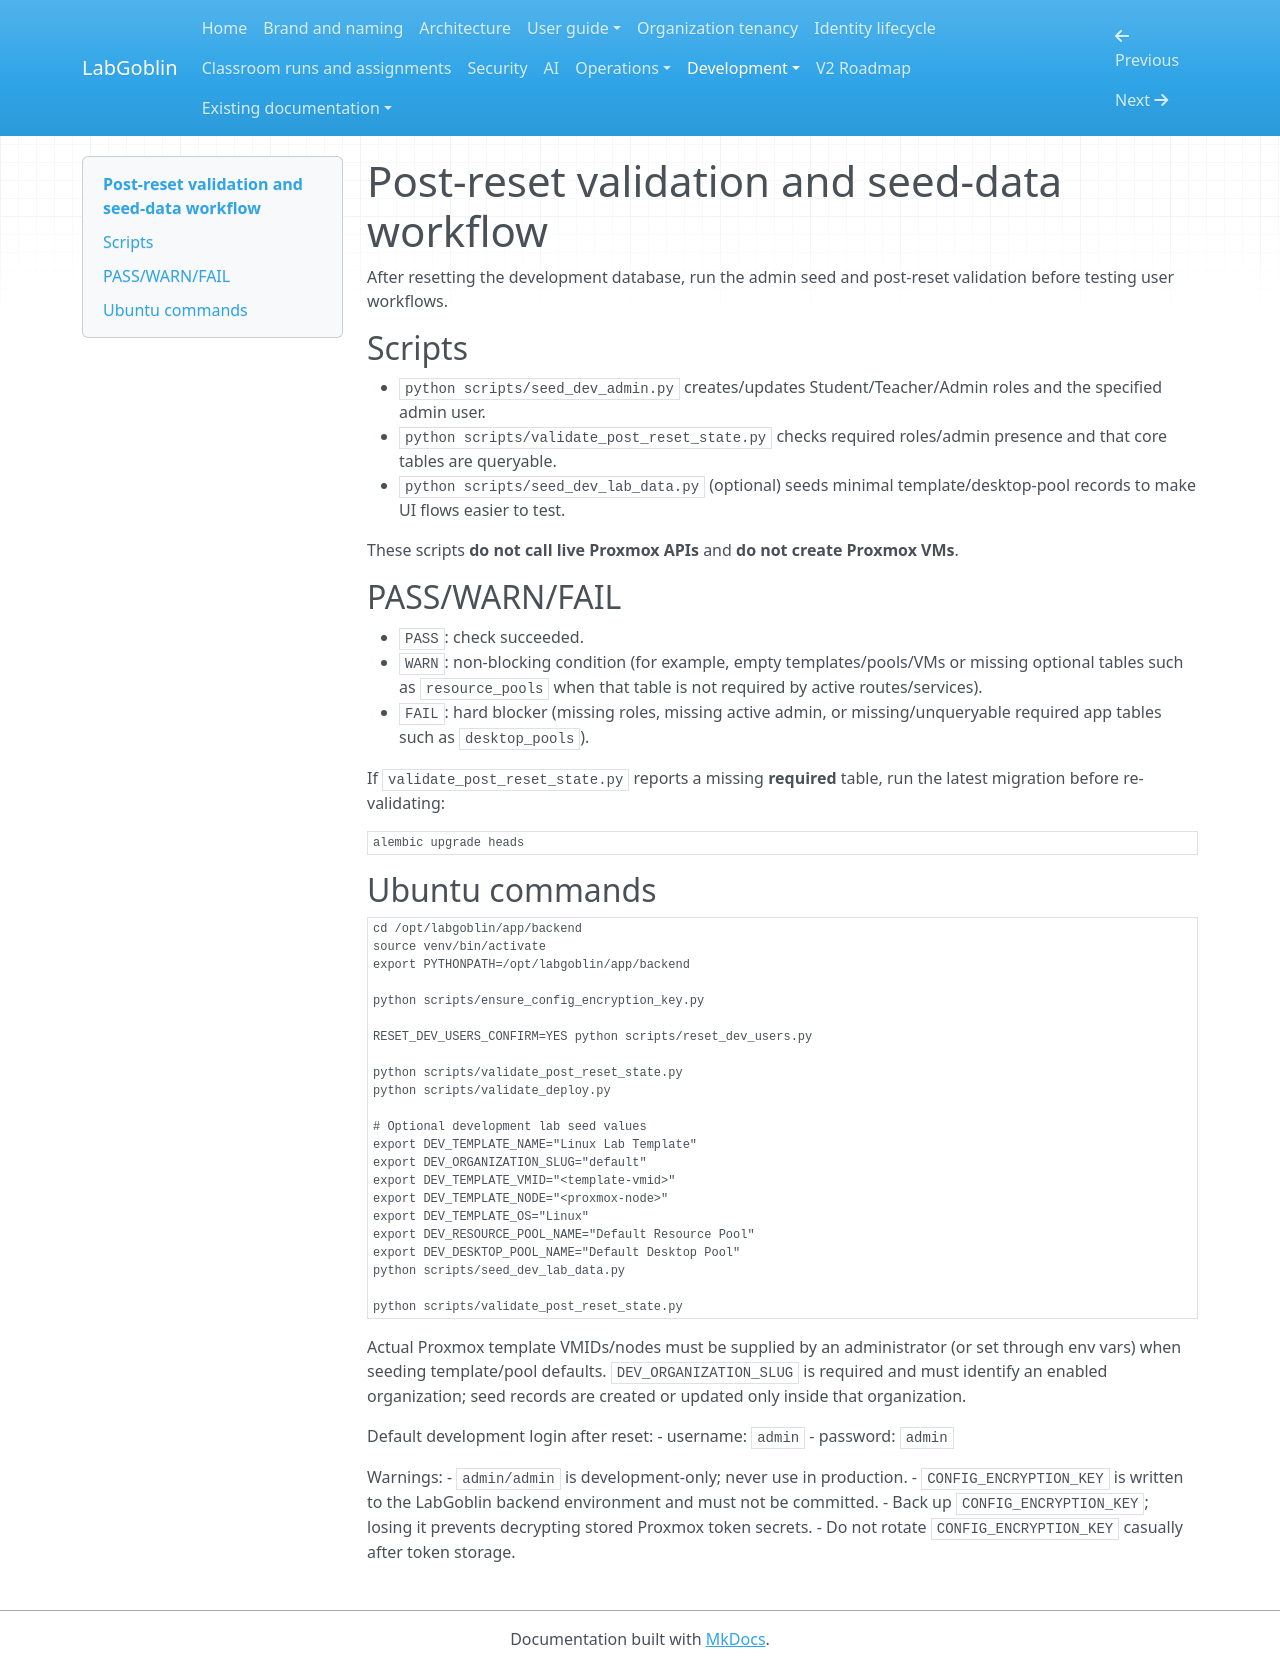

repository: wagnerks1990/proxmox-lab-platform · page: post-reset-validation/index.html · generator: mkdocs

# Post-reset validation and seed-data workflow

After resetting the development database, run the admin seed and post-reset validation before testing user workflows.

## Scripts

- `python scripts/seed_dev_admin.py` creates/updates Student/Teacher/Admin roles and the specified admin user.
- `python scripts/validate_post_reset_state.py` checks required roles/admin presence and that core tables are queryable.
- `python scripts/seed_dev_lab_data.py` (optional) seeds minimal template/desktop-pool records to make UI flows easier to test.

These scripts **do not call live Proxmox APIs** and **do not create Proxmox VMs**.

## PASS/WARN/FAIL

- `PASS`: check succeeded.
- `WARN`: non-blocking condition (for example, empty templates/pools/VMs or missing optional tables such as `resource_pools` when that table is not required by active routes/services).
- `FAIL`: hard blocker (missing roles, missing active admin, or missing/unqueryable required app tables such as `desktop_pools`).

If `validate_post_reset_state.py` reports a missing **required** table, run the latest migration before re-validating:

```bash
alembic upgrade heads
```

## Ubuntu commands

```bash
cd /opt/labgoblin/app/backend
source venv/bin/activate
export PYTHONPATH=/opt/labgoblin/app/backend

python scripts/ensure_config_encryption_key.py

RESET_DEV_USERS_CONFIRM=YES python scripts/reset_dev_users.py

python scripts/validate_post_reset_state.py
python scripts/validate_deploy.py

# Optional development lab seed values
export DEV_TEMPLATE_NAME="Linux Lab Template"
export DEV_ORGANIZATION_SLUG="default"
export DEV_TEMPLATE_VMID="<template-vmid>"
export DEV_TEMPLATE_NODE="<proxmox-node>"
export DEV_TEMPLATE_OS="Linux"
export DEV_RESOURCE_POOL_NAME="Default Resource Pool"
export DEV_DESKTOP_POOL_NAME="Default Desktop Pool"
python scripts/seed_dev_lab_data.py

python scripts/validate_post_reset_state.py
```

Actual Proxmox template VMIDs/nodes must be supplied by an administrator (or set through env vars) when seeding template/pool defaults.
`DEV_ORGANIZATION_SLUG` is required and must identify an enabled organization; seed records are created or updated only inside that organization.

Default development login after reset:
- username: `admin`
- password: `admin`

Warnings:
- `admin/admin` is development-only; never use in production.
- `CONFIG_ENCRYPTION_KEY` is written to the LabGoblin backend environment and must not be committed.
- Back up `CONFIG_ENCRYPTION_KEY`; losing it prevents decrypting stored Proxmox token secrets.
- Do not rotate `CONFIG_ENCRYPTION_KEY` casually after token storage.
